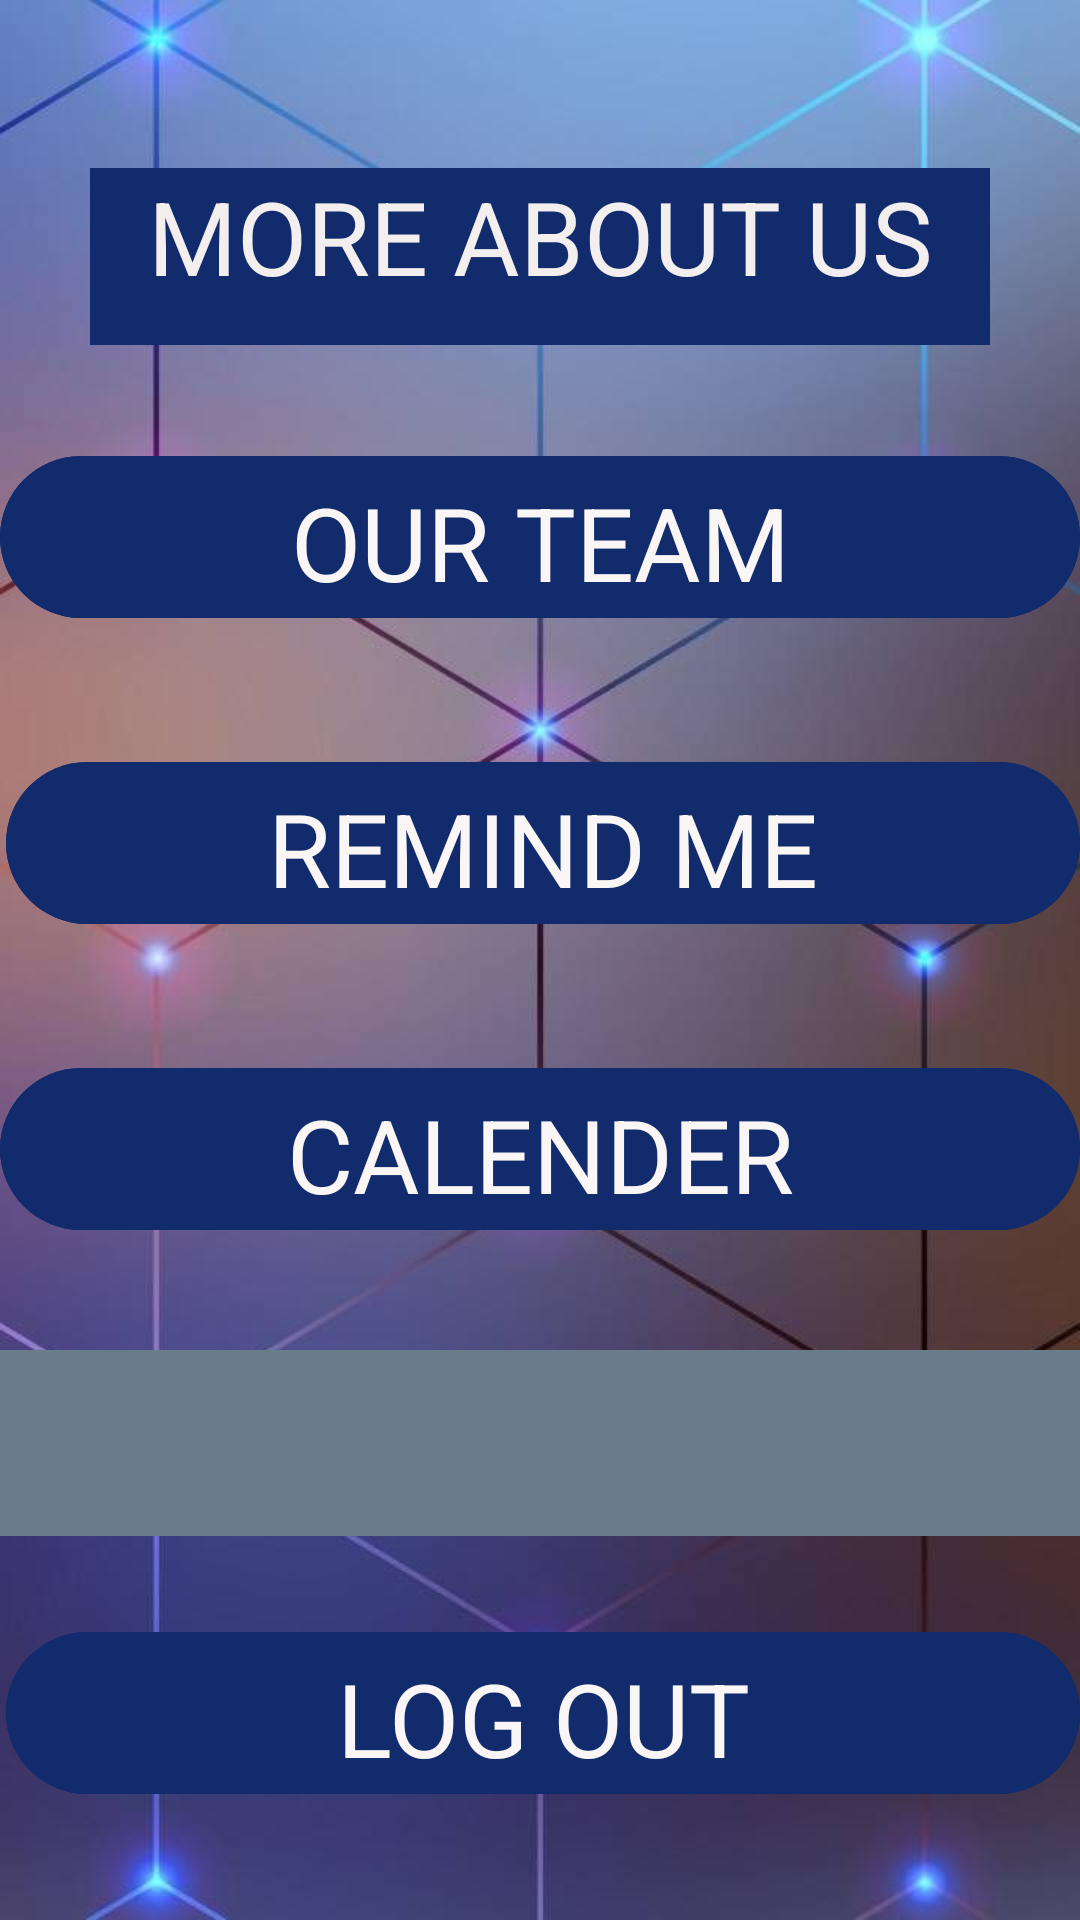

Produce the Android XML layout that renders to this screen, including the resource entries it uses.
<!-- AndroidManifest.xml: application theme Theme.Material3.Light -->
<!-- res/layout/activity_main2.xml -->
<?xml version="1.0" encoding="utf-8"?>
<RelativeLayout xmlns:android="http://schemas.android.com/apk/res/android"
    xmlns:app="http://schemas.android.com/apk/res-auto"
    xmlns:tools="http://schemas.android.com/tools"
    android:layout_width="wrap_content"
    android:layout_height="wrap_content"
    android:background="@drawable/menu"
    android:textAlignment="center"
    tools:context=".MainActivity2">

    <TextView
        android:id="@+id/textView4"
        android:layout_width="300dp"
        android:layout_height="59dp"
        android:layout_alignParentTop="true"
        android:layout_centerInParent="true"
        android:layout_marginTop="56dp"
        android:layout_weight="1"
        android:background="#112B6C"
        android:shape="rectangle"
        android:text="@string/more_about_us"
        android:textAlignment="center"
        android:textAllCaps="true"
        android:textAppearance="@style/TextAppearance.AppCompat.Large"
        android:textColor="#F4EFEF"
        android:textSize="34sp"
        tools:text="@string/more_about_us" />

    <Button
        android:id="@+id/button4"
        android:layout_width="370dp"
        android:layout_height="62dp"
        android:layout_alignParentTop="true"
        android:layout_centerHorizontal="true"
        android:layout_marginTop="148dp"
        android:backgroundTint="#112B6C"
        android:clickable="true"
        android:onClick="ourteam"
        android:text="OUR TEAM"
        android:textAppearance="@style/TextAppearance.AppCompat.Display1"
        android:textColor="#FBF6F6" />

    <Button
        android:id="@+id/button5"
        android:layout_width="370dp"
        android:layout_height="62dp"
        android:layout_alignParentStart="true"
        android:layout_alignParentTop="true"
        android:layout_centerInParent="true"
        android:layout_marginStart="2dp"
        android:layout_marginTop="250dp"
        android:layout_weight="1"
        android:backgroundTint="#112B6C"
        android:clickable="true"
        android:shape="rectangle"
        android:text="REMIND ME"
        android:textAlignment="center"
        android:textAllCaps="true"
        android:textAppearance="@style/TextAppearance.AppCompat.Large"
        android:textColor="#FBF6F6"
        android:textSize="34sp"
        tools:text="Remind me " />
    <Button
        android:id="@+id/date_picker"
        android:layout_width="370dp"
        android:layout_height="62dp"
        android:layout_alignParentTop="true"
        android:layout_centerHorizontal="true"
        android:layout_marginTop="352dp"
        android:backgroundTint="#112B6C"
        android:clickable="true"
        android:text="@string/calender"
        android:textAppearance="@style/TextAppearance.AppCompat.Display1"
        android:textColor="#FBF6F6" />

    <TextView
        android:id="@+id/user_details"
        android:layout_width="370dp"
        android:layout_height="62dp"
        android:layout_alignParentTop="true"
        android:layout_centerHorizontal="true"
        android:layout_marginTop="450dp"
        android:background="#697C8A"
        android:gravity="center" />

    <Button
        android:id="@+id/btn_logout"
        android:layout_width="370dp"
        android:layout_height="62dp"
        android:layout_alignParentStart="true"
        android:layout_alignParentTop="true"
        android:layout_centerInParent="true"
        android:layout_marginStart="2dp"
        android:layout_marginTop="540dp"
        android:layout_weight="1"
        android:backgroundTint="#112B6C"
        android:clickable="true"
        android:shape="rectangle"
        android:text="@string/log_out"
        android:textAlignment="center"
        android:textAllCaps="true"
        android:textAppearance="@style/TextAppearance.AppCompat.Large"
        android:textColor="#FBF6F6"
        android:textSize="34sp" />
    <Button
        android:id="@+id/alertbutton"
        android:layout_width="370dp"
        android:layout_height="62dp"
        android:layout_alignParentStart="true"
        android:layout_alignParentTop="true"
        android:layout_centerInParent="true"
        android:layout_marginStart="2dp"
        android:layout_marginTop="640dp"
        android:layout_weight="1"
        android:backgroundTint="#112B6C"
        android:clickable="true"
        android:shape="rectangle"
        android:text="@string/close"
        android:textAlignment="center"
        android:textAllCaps="true"
        android:textAppearance="@style/TextAppearance.AppCompat.Large"
        android:textColor="#FBF6F6"
        android:textSize="34sp" />

</RelativeLayout>
<!-- resources referenced by this layout -->
<resources>
  <!-- drawable menu: jpg bitmap (drawable, 34551 bytes) -->
  <string name="calender">CALENDER</string>
  <string name="close">CLOSE</string>
  <string name="log_out">LOG OUT</string>
  <string name="more_about_us">MORE ABOUT US</string>
</resources>
